Run: headless pygame with SDL's dummy video driver; simulated clock (each Clock.tick advances the game by its frame time, no real sleeping); random seed 0; keys injected as events and as key.get_pressed() state; no mouse input.
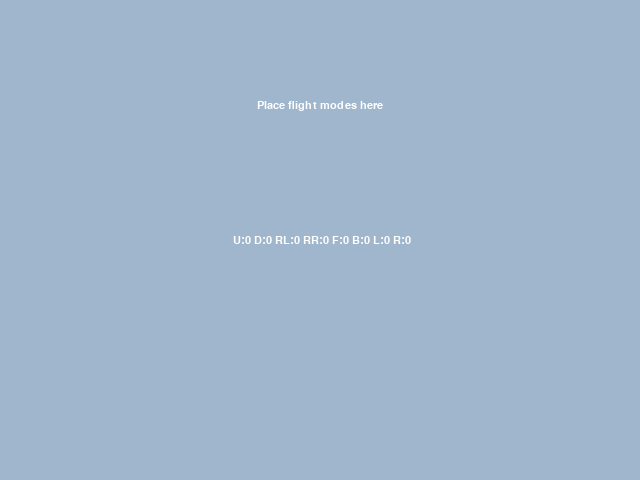
Frame 1 of 4 · flips 1–60 · no input
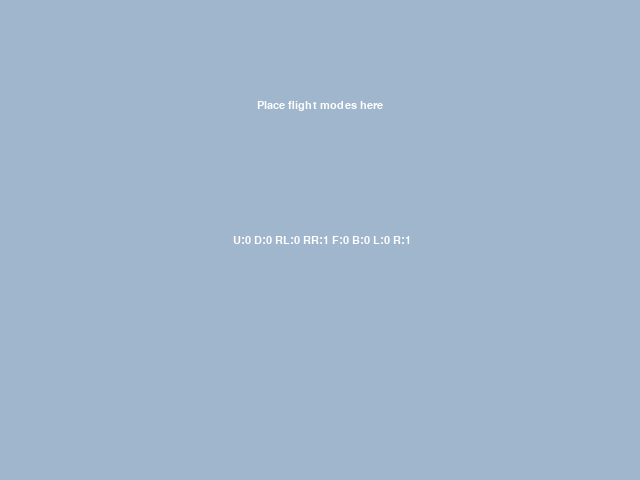
Frame 2 of 4 · flips 61–180 · tapped SPACE, RETURN · held RIGHT (→), D
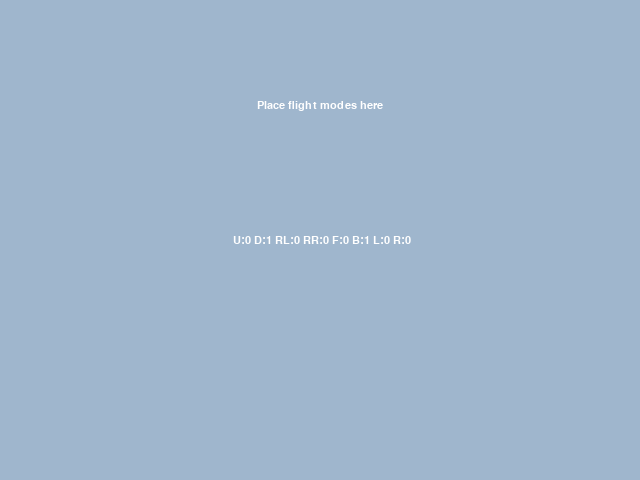
Frame 3 of 4 · flips 181–300 · held DOWN (↓), S
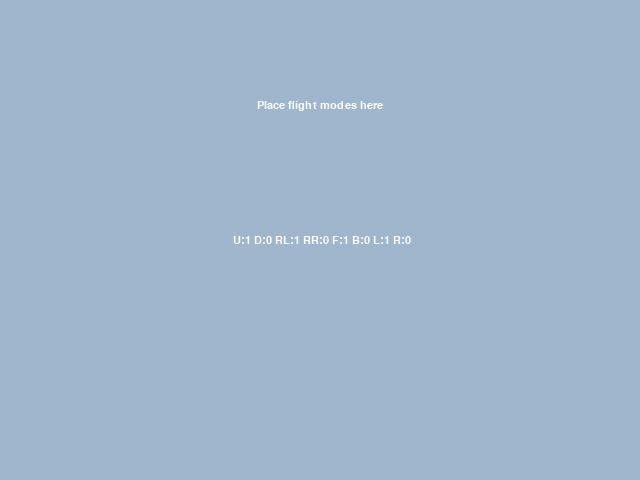
Frame 4 of 4 · flips 301–420 · held LEFT (←), A, UP (↑), W

The pygame program that drew these frames:

"""
Controls:
	W/A/S/D - Up, Down, Rotate Left, Rotate Right

	arrow keys: 
	Up/Down/Left/Right - Forward, Bacwards, Left, Right
	Commands / Modes
	E-Stop - ESC

"""
import pygame
from pygame.locals import *
from time import sleep


# Calculate UDP payload Checksum
def chksum(stuff):
    c = 0
    for x in stuff[1:]:
        c = c + x
    return ((stuff[0] ^ c) % 256)


def display(banner, str):
    text = font.render(str, True, (255, 255, 255), (159, 182, 205))
    banner = font.render(banner, True, (255, 255, 255), (159, 182, 205))
    bannerRect = banner.get_rect()
    textRect = text.get_rect()
    textRect.centerx = screen.get_rect().centerx
    textRect.centery = screen.get_rect().centery
    bannerRect.centerx = screen.get_rect().centerx
    bannerRect.centery += 100
    screen.blit(banner, bannerRect)
    screen.blit(text, textRect)
    pygame.display.update()


pygame.init()
screen = pygame.display.set_mode((640, 480))
pygame.display.set_caption('Drone Control')
screen.fill((159, 182, 205))

font = pygame.font.Font(None, 17)

done = False
flags = {"U": 0, "D": 0, "F": 0, "B": 0, "L": 0, "R": 0, "RL": 0, "RR": 0}

while not done:
    # Base values for movment data
    UD = 0x7f
    LR = 0x3f
    FB = 0x3f
    ROT = 0x3f
    banner = "Place flight modes here"
    dispFlags = " U:" + str(flags["U"]) + " D:" + str(flags["D"]) + " RL:" + str(flags["RL"]) + " RR:" + \
                str(flags["RR"]) + " F:" + str(flags["F"]) + " B:" + str(flags["B"]) + " L:" + str(flags["L"]) + \
                " R:" + str(flags["R"])
    
    display(banner, dispFlags)

    pygame.event.pump()
    keys = pygame.key.get_pressed()
    if keys[K_ESCAPE]:
        done = True
    # UP
    if keys[K_w]:
        flags["U"] = 1
        UD += 0x10
    else:
        flags["U"] = 0

    # Down
    if keys[K_s]:
        flags["D"] = 1
        UD -= 0x10
    else:
        flags["D"] = 0

    # Rotate Left
    if keys[K_a]:
        flags["RL"] = 1
        ROT -= 0x10
    else:
        flags["RL"] = 0

    # Rotate Right
    if keys[K_d]:
        flags["RR"] = 1
        ROT += 0x10
    else:
        flags["RR"] = 0

    # Forward
    if keys[K_UP]:
        flags["F"] = 1
        FB += 0x10

    else:
        flags["F"] = 0

    # Backwards
    if keys[K_DOWN]:
        flags["B"] = 1
        FB -= 0x10
    else:
        flags["B"] = 0

    # Left
    if keys[K_LEFT]:
        flags["L"] = 1
        LR -= 0x10
    else:
        flags["L"] = 0

    # Right
    if keys[K_RIGHT]:
        flags["R"] = 1
        LR += 0x10
    else:
        flags["R"] = 0

    packet = [0xff, 0x08, UD, ROT, FB, LR, 0x90, 0x10, 0x10, 0x42]
    chk = chksum(packet)
    packet.append(chk)
    print(packet)
    sleep(.05)
